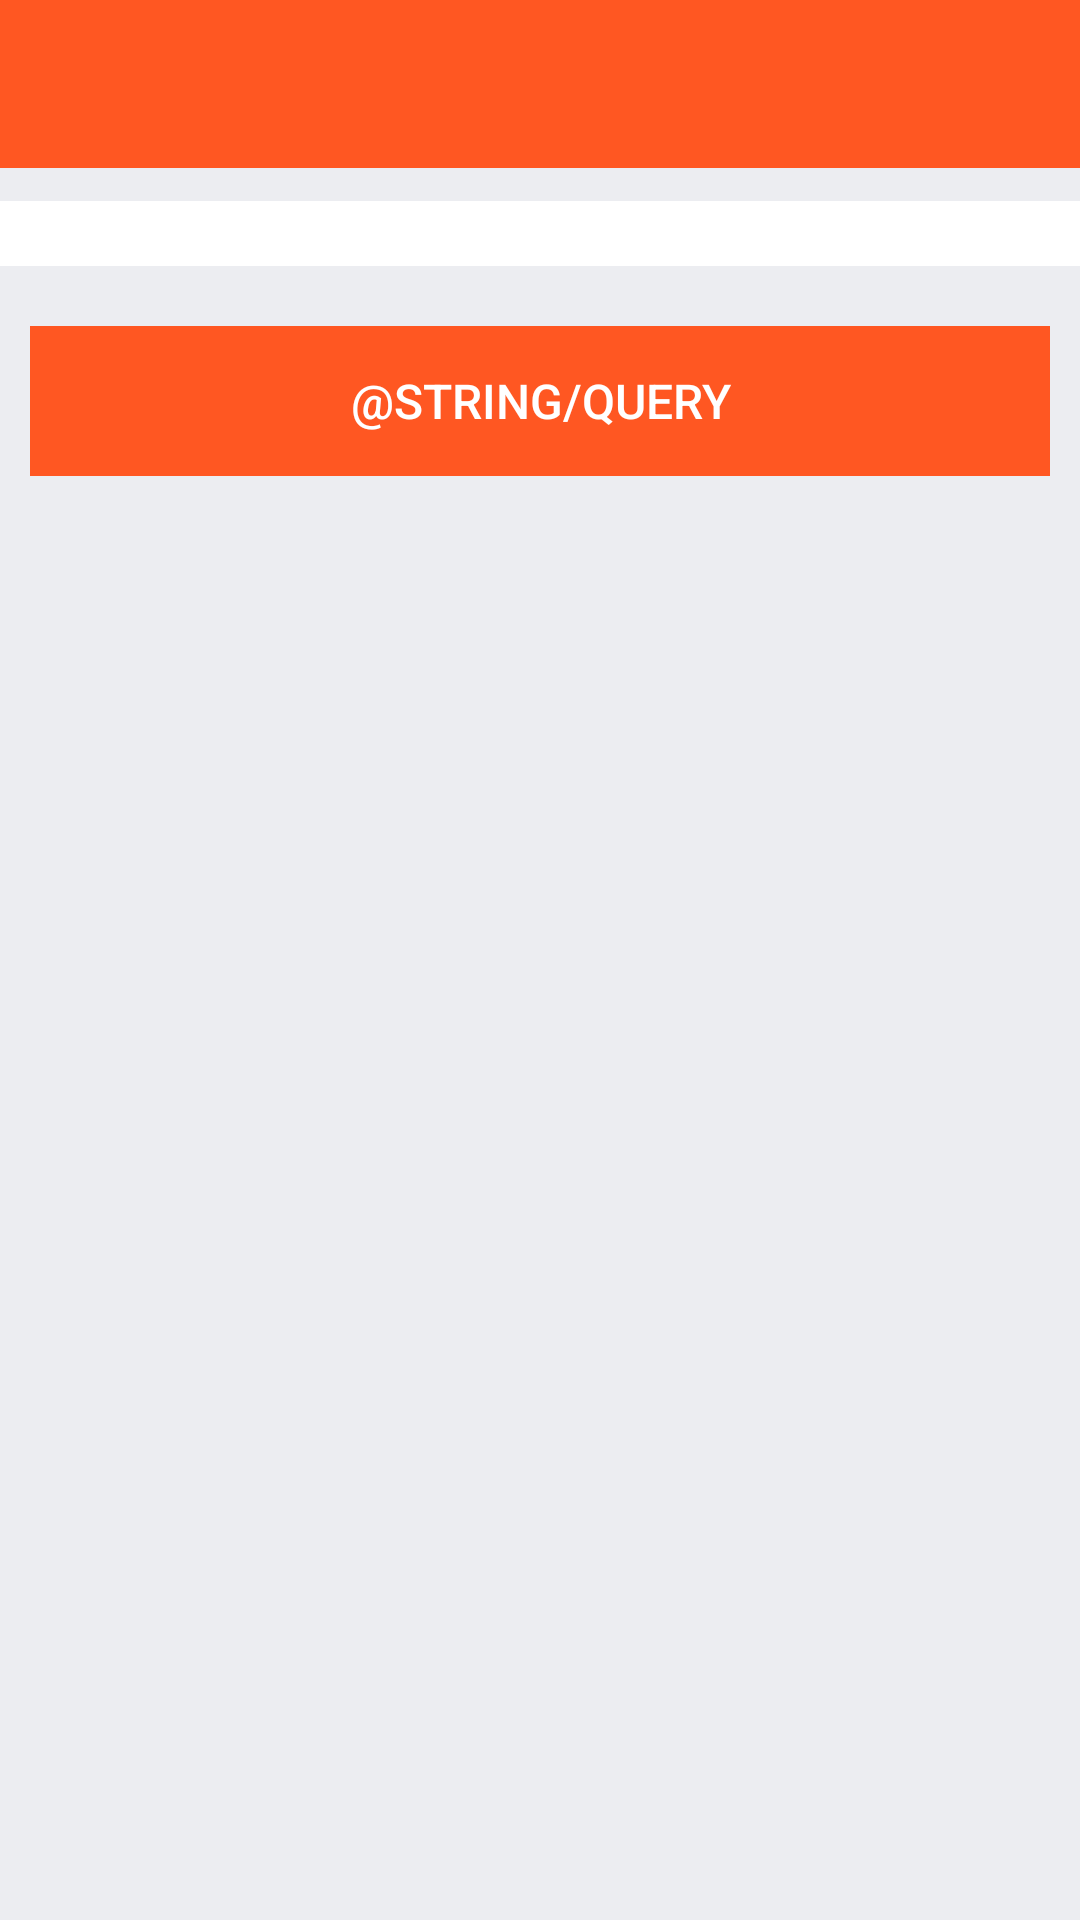

Layout XML and referenced resources for this Android screen:
<!-- AndroidManifest.xml: application theme AppTheme -->
<!-- res/layout/activity_environment.xml -->
<?xml version="1.0" encoding="utf-8"?>
<LinearLayout xmlns:android="http://schemas.android.com/apk/res/android"
    android:layout_width="match_parent"
    android:layout_height="match_parent"
    android:orientation="vertical"
    android:background="@color/colorWindow">

    <include
        layout="@layout/toolbar"/>

    <LinearLayout
        android:id="@+id/environmentLayout"
        android:layout_width="match_parent"
        android:layout_height="@dimen/input_height"
        android:layout_marginTop="@dimen/edittext_margin_top"
        android:orientation="horizontal"
        android:paddingLeft="@dimen/padding_left"
        android:paddingRight="@dimen/padding_right"
        android:background="@drawable/selector_linearlayout">
        <TextView
            android:layout_width="@dimen/dp_0"
            android:layout_weight="1"
            android:layout_height="match_parent"
            android:text="@string/environment_address"
            android:gravity="center_vertical"
            android:textSize="@dimen/text_size"/>
        <TextView
            android:id="@+id/environmentAddress"
            android:layout_width="wrap_content"
            android:layout_height="match_parent"
            android:text="@string/environment_default_address"
            android:gravity="center_vertical"
            android:textSize="@dimen/text_size"/>
    </LinearLayout>

    <TextView
        android:id="@+id/environmentResult"
        android:layout_width="match_parent"
        android:layout_height="wrap_content"
        android:layout_marginTop="@dimen/line_height"
        android:minHeight="@dimen/input_height"
        android:paddingLeft="@dimen/padding_left"
        android:paddingRight="@dimen/padding_right"
        android:background="@color/colorWhite"
        android:textSize="@dimen/text_size" />

    <LinearLayout
        android:layout_width="match_parent"
        android:layout_height="wrap_content"
        android:layout_marginTop="@dimen/button_margin_top"
        android:paddingLeft="@dimen/padding_left"
        android:paddingRight="@dimen/padding_right">
        <Button
            android:id="@+id/environmentButton"
            android:layout_width="match_parent"
            android:layout_height="@dimen/button_height"
            android:text="@string/query"
            android:textSize="@dimen/button_text_size"
            android:textColor="@color/colorWhite"
            android:background="@drawable/selector_button"/>
    </LinearLayout>

</LinearLayout>
<!-- res/layout/toolbar.xml (included above) -->
<?xml version="1.0" encoding="utf-8"?>
<LinearLayout xmlns:android="http://schemas.android.com/apk/res/android"
    android:layout_width="match_parent"
    android:layout_height="wrap_content">

    <android.support.v7.widget.Toolbar
        android:id="@+id/toolbar"
        android:layout_width="match_parent"
        android:layout_height="?android:actionBarSize"
        android:background="@color/colorPrimary">
        <TextView
            android:id="@+id/toolbarText"
            android:layout_width="match_parent"
            android:layout_height="match_parent"
            android:gravity="center"
            android:textColor="@color/colorWhite"
            android:textSize="@dimen/text_size" />
    </android.support.v7.widget.Toolbar>

</LinearLayout>
<!-- resources referenced by this layout -->
<resources>
  <color name="colorPrimary">#FF5722</color>
  <color name="colorWhite">#FFFFFF</color>
  <color name="colorWindow">#ECEDF1</color>
  <dimen name="button_height">50dp</dimen>
  <dimen name="button_margin_top">20dp</dimen>
  <dimen name="button_text_size">16sp</dimen>
  <dimen name="dp_0">0dp</dimen>
  <dimen name="edittext_margin_top">10dp</dimen>
  <dimen name="line_height">1dp</dimen>
  <dimen name="padding_left">10dp</dimen>
  <dimen name="padding_right">10dp</dimen>
  <dimen name="text_size">16sp</dimen>
  <!-- drawable selector_button (drawable) -->
  <?xml version="1.0" encoding="utf-8"?>
  <selector xmlns:android="http://schemas.android.com/apk/res/android">
      <item android:state_pressed="true"
          android:drawable="@drawable/shape_button_pressed" />
      <item
          android:drawable="@drawable/shape_button" />
  </selector>
  <!-- drawable selector_linearlayout (drawable) -->
  <?xml version="1.0" encoding="utf-8"?>
  <selector xmlns:android="http://schemas.android.com/apk/res/android">
      <item android:state_pressed="true"
          android:drawable="@color/colorInputRipple"/>
      <item
          android:drawable="@color/colorWhite"/>
  </selector>
  <string name="environment_address">选择地址</string>
  <string name="environment_default_address">北京-北京-北京</string>
  <style name="AppTheme" parent="Theme.AppCompat.Light.NoActionBar">
          
          <item name="colorPrimary">@color/colorPrimary</item>
          <item name="colorPrimaryDark">@color/colorPrimaryDark</item>
          <item name="colorAccent">@color/colorAccent</item>
          <item name="toolbarStyle">@style/MyToolbar</item>
      </style>
  <!-- drawable shape_button_pressed (drawable) -->
  <?xml version="1.0" encoding="utf-8"?>
  <shape xmlns:android="http://schemas.android.com/apk/res/android">
      <solid android:color="@color/colorButtonRipple"/>
      <corners android:radius="@dimen/button_radius"/>
  </shape>
  <!-- drawable shape_button (drawable) -->
  <?xml version="1.0" encoding="utf-8"?>
  <shape xmlns:android="http://schemas.android.com/apk/res/android">
      <solid android:color="@color/colorButton"/>
      <corners android:radius="@dimen/button_radius"/>
  </shape>
  <color name="colorInputRipple">#E3E2E2</color>
  <color name="colorPrimaryDark">#E64A19</color>
  <color name="colorAccent">#FF5722</color>
  <style name="MyToolbar" parent="Widget.AppCompat.Toolbar">
          <item name="contentInsetStart">0dp</item>
          <item name="titleMargin">0dp</item>
      </style>
  <color name="colorButtonRipple">#E64A19</color>
  <color name="colorButton">#FF5722</color>
</resources>
